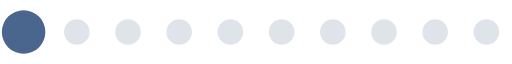
t = 0.00 s
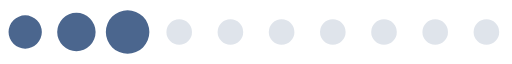
t = 0.26 s
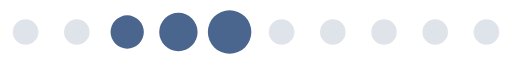
t = 0.52 s
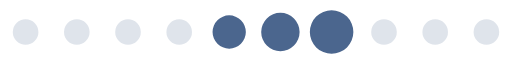
t = 0.78 s
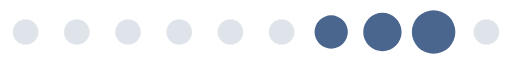
t = 1.04 s
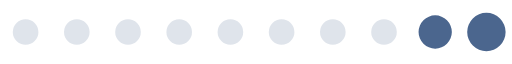
t = 1.30 s

The animated SVG that drew these frames (rendered in a browser with its animation timeline set to each time). Animation: 1 SMIL element (animateTransform=1); one cycle of 1.56 s, repeats indefinitely.

<?xml version="1.0" encoding="UTF-8" standalone="no"?><svg xmlns:svg="http://www.w3.org/2000/svg" xmlns="http://www.w3.org/2000/svg" xmlns:xlink="http://www.w3.org/1999/xlink" version="1.0" width="160px" height="20px" viewBox="0 0 128 16" xml:space="preserve"><path fill="#b3bfd0" fill-opacity="0.42" d="M6.4,4.8A3.2,3.2,0,1,1,3.2,8,3.2,3.2,0,0,1,6.4,4.8Zm12.8,0A3.2,3.2,0,1,1,16,8,3.2,3.2,0,0,1,19.2,4.8ZM32,4.8A3.2,3.2,0,1,1,28.8,8,3.2,3.2,0,0,1,32,4.8Zm12.8,0A3.2,3.2,0,1,1,41.6,8,3.2,3.2,0,0,1,44.8,4.8Zm12.8,0A3.2,3.2,0,1,1,54.4,8,3.2,3.2,0,0,1,57.6,4.8Zm12.8,0A3.2,3.2,0,1,1,67.2,8,3.2,3.2,0,0,1,70.4,4.8Zm12.8,0A3.2,3.2,0,1,1,80,8,3.2,3.2,0,0,1,83.2,4.8ZM96,4.8A3.2,3.2,0,1,1,92.8,8,3.2,3.2,0,0,1,96,4.8Zm12.8,0A3.2,3.2,0,1,1,105.6,8,3.2,3.2,0,0,1,108.8,4.8Zm12.8,0A3.2,3.2,0,1,1,118.4,8,3.2,3.2,0,0,1,121.6,4.8Z"/><g><path fill="#4b668e" fill-opacity="1" d="M-42.7,3.84A4.16,4.16,0,0,1-38.54,8a4.16,4.16,0,0,1-4.16,4.16A4.16,4.16,0,0,1-46.86,8,4.16,4.16,0,0,1-42.7,3.84Zm12.8-.64A4.8,4.8,0,0,1-25.1,8a4.8,4.8,0,0,1-4.8,4.8A4.8,4.8,0,0,1-34.7,8,4.8,4.8,0,0,1-29.9,3.2Zm12.8-.64A5.44,5.44,0,0,1-11.66,8a5.44,5.44,0,0,1-5.44,5.44A5.44,5.44,0,0,1-22.54,8,5.44,5.44,0,0,1-17.1,2.56Z"/><animateTransform attributeName="transform" type="translate" values="23 0;36 0;49 0;62 0;74.5 0;87.5 0;100 0;113 0;125.5 0;138.5 0;151.5 0;164.5 0;178 0" calcMode="discrete" dur="1560ms" repeatCount="indefinite"/></g></svg>
